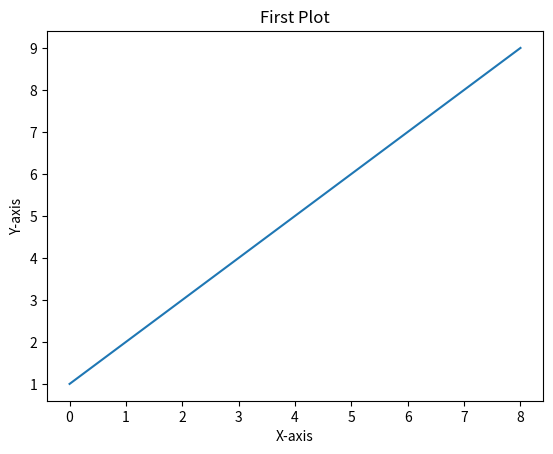

The script that saved this image:
import matplotlib.pyplot as plt
import numpy as np

plt.plot([1, 2, 3, 4, 5, 6, 7, 8, 9])
plt.title("First Plot")
plt.xlabel("X-axis")
plt.ylabel("Y-axis")
plt.show()
